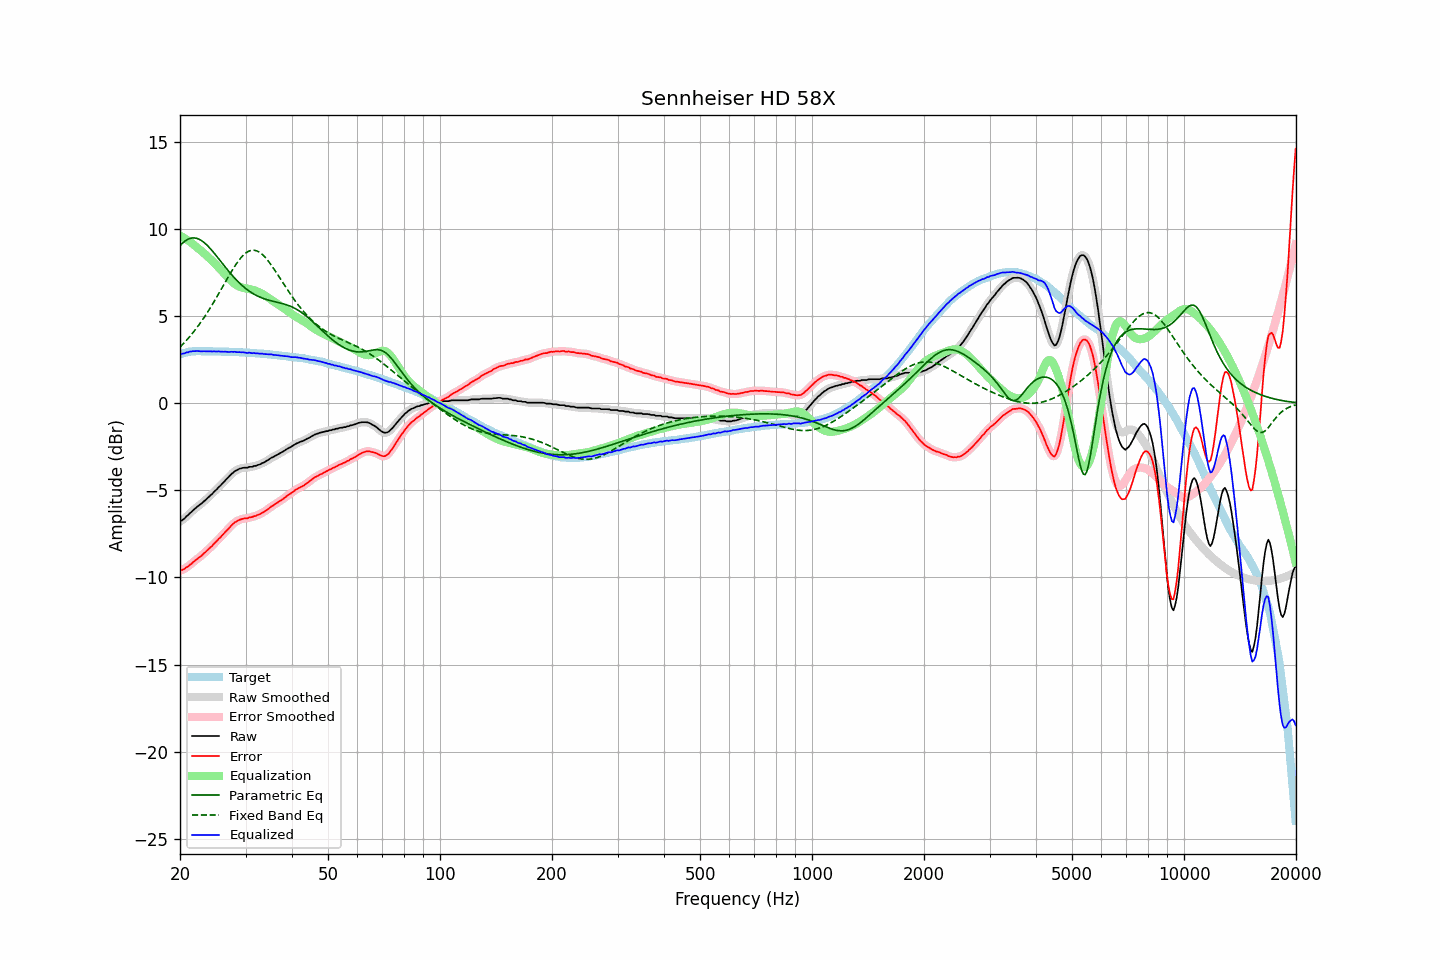

Data behind this chart, as committed beside it:
frequency, raw, error, smoothed, error_smoothed, equalization, parametric_eq, fixed_band_eq, equalized_raw, equalized_smoothed, target
20.00, -6.78, -9.59, -6.78, -9.60, 9.62, 9.04, 3.23, 2.85, 2.84, 2.81
20.20, -6.74, -9.58, -6.73, -9.57, 9.58, 9.14, 3.32, 2.84, 2.85, 2.84
20.40, -6.67, -9.54, -6.66, -9.54, 9.52, 9.23, 3.41, 2.86, 2.86, 2.87
20.61, -6.60, -9.49, -6.59, -9.49, 9.47, 9.30, 3.51, 2.87, 2.88, 2.89
20.81, -6.49, -9.41, -6.50, -9.43, 9.41, 9.37, 3.61, 2.92, 2.91, 2.92
21.02, -6.43, -9.38, -6.41, -9.36, 9.35, 9.42, 3.72, 2.92, 2.93, 2.95
21.23, -6.32, -9.28, -6.32, -9.29, 9.28, 9.46, 3.82, 2.97, 2.96, 2.96
21.44, -6.25, -9.22, -6.24, -9.22, 9.22, 9.48, 3.93, 2.97, 2.98, 2.97
21.66, -6.15, -9.13, -6.15, -9.13, 9.14, 9.49, 4.05, 2.99, 2.99, 2.98
21.87, -6.08, -9.06, -6.07, -9.06, 9.07, 9.49, 4.16, 2.99, 2.99, 2.98
22.09, -6.00, -8.99, -5.99, -8.98, 8.99, 9.48, 4.28, 3.00, 3.00, 2.99
22.31, -5.92, -8.91, -5.92, -8.92, 8.92, 9.45, 4.40, 3.00, 2.99, 2.99
22.54, -5.85, -8.84, -5.85, -8.84, 8.84, 9.41, 4.53, 2.99, 2.99, 2.99
22.76, -5.79, -8.78, -5.78, -8.77, 8.76, 9.36, 4.66, 2.98, 2.99, 2.99
22.99, -5.71, -8.69, -5.71, -8.69, 8.69, 9.30, 4.79, 2.98, 2.98, 2.98
23.22, -5.62, -8.60, -5.63, -8.61, 8.61, 9.23, 4.93, 2.99, 2.98, 2.98
23.45, -5.55, -8.53, -5.54, -8.53, 8.53, 9.15, 5.07, 2.98, 2.98, 2.98
23.69, -5.46, -8.44, -5.46, -8.44, 8.44, 9.06, 5.21, 2.98, 2.98, 2.98
23.92, -5.38, -8.36, -5.37, -8.36, 8.35, 8.97, 5.35, 2.98, 2.98, 2.98
24.16, -5.28, -8.26, -5.28, -8.27, 8.27, 8.87, 5.50, 2.99, 2.98, 2.98
24.40, -5.21, -8.19, -5.19, -8.17, 8.17, 8.76, 5.65, 2.97, 2.98, 2.98
24.65, -5.10, -8.07, -5.11, -8.08, 8.08, 8.65, 5.81, 2.98, 2.98, 2.97
24.89, -5.02, -7.99, -5.01, -7.99, 7.99, 8.54, 5.96, 2.97, 2.98, 2.97
25.14, -4.93, -7.90, -4.92, -7.89, 7.89, 8.42, 6.12, 2.97, 2.98, 2.97
25.39, -4.82, -7.79, -4.83, -7.80, 7.80, 8.31, 6.28, 2.98, 2.97, 2.97
25.65, -4.74, -7.71, -4.73, -7.70, 7.70, 8.19, 6.44, 2.96, 2.97, 2.97
25.91, -4.64, -7.60, -4.64, -7.60, 7.60, 8.07, 6.61, 2.96, 2.97, 2.96
26.16, -4.55, -7.51, -4.54, -7.51, 7.50, 7.95, 6.77, 2.96, 2.96, 2.96
26.43, -4.44, -7.40, -4.44, -7.41, 7.40, 7.84, 6.93, 2.97, 2.96, 2.96
26.69, -4.35, -7.31, -4.35, -7.31, 7.30, 7.72, 7.09, 2.96, 2.95, 2.96
26.96, -4.26, -7.22, -4.25, -7.21, 7.20, 7.61, 7.25, 2.95, 2.95, 2.96
27.23, -4.16, -7.11, -4.16, -7.11, 7.11, 7.50, 7.41, 2.95, 2.95, 2.95
27.50, -4.06, -7.01, -4.06, -7.01, 7.02, 7.39, 7.57, 2.96, 2.96, 2.95
27.77, -3.99, -6.93, -3.98, -6.92, 6.93, 7.29, 7.72, 2.95, 2.96, 2.94
28.05, -3.90, -6.84, -3.91, -6.85, 6.86, 7.19, 7.86, 2.96, 2.95, 2.94
28.33, -3.86, -6.79, -3.85, -6.79, 6.79, 7.09, 8.00, 2.94, 2.94, 2.93
28.62, -3.81, -6.74, -3.80, -6.74, 6.74, 6.99, 8.13, 2.93, 2.94, 2.93
28.90, -3.76, -6.69, -3.77, -6.69, 6.70, 6.90, 8.25, 2.94, 2.93, 2.93
29.19, -3.74, -6.66, -3.73, -6.66, 6.66, 6.82, 8.37, 2.93, 2.93, 2.92
29.48, -3.71, -6.63, -3.71, -6.63, 6.64, 6.73, 8.47, 2.93, 2.93, 2.92
29.78, -3.70, -6.61, -3.70, -6.62, 6.62, 6.65, 8.56, 2.92, 2.91, 2.91
30.08, -3.70, -6.61, -3.69, -6.60, 6.60, 6.58, 8.63, 2.90, 2.90, 2.91
30.38, -3.70, -6.60, -3.68, -6.59, 6.58, 6.51, 8.69, 2.88, 2.90, 2.90
30.68, -3.65, -6.55, -3.67, -6.57, 6.56, 6.44, 8.74, 2.91, 2.89, 2.90
30.99, -3.65, -6.54, -3.65, -6.54, 6.54, 6.38, 8.77, 2.89, 2.89, 2.89
31.30, -3.65, -6.53, -3.63, -6.52, 6.52, 6.32, 8.79, 2.87, 2.89, 2.88
31.61, -3.60, -6.48, -3.61, -6.49, 6.49, 6.27, 8.79, 2.89, 2.88, 2.88
31.93, -3.60, -6.47, -3.59, -6.46, 6.46, 6.22, 8.77, 2.86, 2.87, 2.87
32.24, -3.56, -6.42, -3.56, -6.43, 6.43, 6.17, 8.74, 2.87, 2.87, 2.86
32.57, -3.53, -6.39, -3.53, -6.39, 6.39, 6.12, 8.69, 2.86, 2.86, 2.86
32.89, -3.50, -6.35, -3.49, -6.34, 6.34, 6.08, 8.63, 2.85, 2.85, 2.85
33.22, -3.44, -6.28, -3.45, -6.30, 6.29, 6.05, 8.56, 2.86, 2.84, 2.84
33.55, -3.41, -6.25, -3.40, -6.24, 6.24, 6.01, 8.47, 2.83, 2.84, 2.84
33.89, -3.36, -6.19, -3.35, -6.19, 6.18, 5.98, 8.38, 2.82, 2.83, 2.83
34.23, -3.30, -6.12, -3.30, -6.13, 6.12, 5.95, 8.27, 2.82, 2.82, 2.82
34.57, -3.25, -6.06, -3.24, -6.05, 6.06, 5.93, 8.16, 2.81, 2.82, 2.81
34.92, -3.18, -5.98, -3.18, -5.98, 5.99, 5.90, 8.03, 2.81, 2.81, 2.80
35.27, -3.12, -5.91, -3.13, -5.92, 5.93, 5.88, 7.91, 2.81, 2.80, 2.79
35.62, -3.09, -5.87, -3.08, -5.86, 5.86, 5.85, 7.77, 2.78, 2.79, 2.78
35.97, -3.03, -5.80, -3.03, -5.80, 5.80, 5.83, 7.63, 2.78, 2.77, 2.77
... 635 more rows
